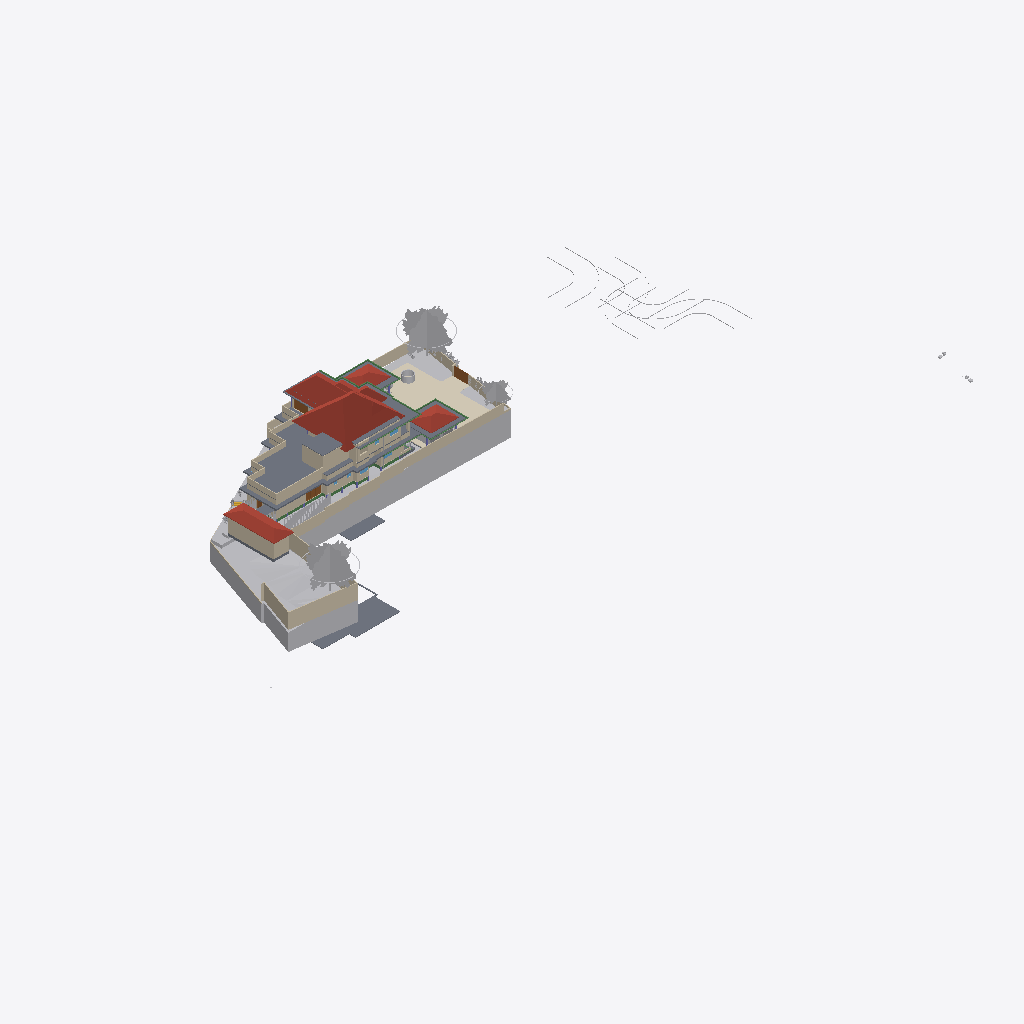
Isometric view of an IFC building model (IFC-SPF (STEP), schema IFC4X3, length unit metre), seen from the south-west, elements coloured by IFC class (only those large enough to see are counted): 45 walls (beige), 27 other elements (light grey), 19 slabs (grey), 14 beams (green), 7 roofs (red-brown), 4 coverings (cream), 4 doors (brown).
Extent 124.4 m × 63.5 m × 36.8 m (x, y, z). Storeys (9): Road Level at 0.00 m; GF at 0.00 m; FF at 0.00 m; Concept at 0.00 m; Existing at 0.00 m; Area at 0.00 m; Car Porch at 0.00 m; Footing at 0.00 m; Roof at 6.00 m. Elements (767): 149 IfcWall, 116 IfcFurniture, 80 IfcBeam, 74 IfcFooting, 65 IfcGeographicElement, 51 IfcColumn, 44 IfcBuildingElementProxy, 37 IfcDoor, 24 IfcSanitaryTerminal, 24 IfcSlab, 22 IfcShadingDevice, 22 IfcWindow.

HEADER;
FILE_DESCRIPTION(('ViewDefinition[DesignTransferView]'),'2;1');
FILE_NAME('Jailani.ifc','2026-04-29T11:06:44+05:30',(''),(''),'IfcOpenShell 0.8.5','Bonsai 0.8.5','Nobody');
FILE_SCHEMA(('IFC4X3'));
ENDSEC;
DATA;
#1=IFCPROJECT('1rEyq$MlvDVO9q4X_6O_vh',$,'My Project',$,$,$,$,(#14,#26),#9);
#31=IFCSITE('2ymv4STDrDCBgdvlSnG91s',$,'My Site',$,$,#54,$,$,$,(8,52,49,300000),(76,38,36,300000),0.0,$,$);
#37=IFCBUILDING('0WCwdFWaT3fvN6dYFJV0G3',$,'My Building',$,$,#60,$,$,$,$,$,$);
#43=IFCBUILDINGSTOREY('3glIUxBxj019WI9WL2_LBp',$,'Road Level',$,$,#66,$,$,$,$);
#2091=IFCBUILDINGSTOREY('0gksAyAJzF1eVdNHxF82jx',$,'GF',$,$,#203992,$,$,$,$);
#9684=IFCBUILDINGSTOREY('0GW8AoQ6z9OfFkHNDnUrmB',$,'FF',$,$,#277602,$,$,$,$);
#36449=IFCBUILDINGSTOREY('08MXqDc890wx$ikiXcsfjl',$,'Concept',$,$,#36465,$,$,$,$);
#37612=IFCBUILDINGSTOREY('3FqJSqHaz8MQtwN4CzJUgT',$,'Existing',$,$,#37627,$,$,$,$);
#39460=IFCBUILDINGSTOREY('2$v9ldK6P2VucsJp$wo$TV',$,'Roof',$,$,#308527,$,$,$,$);
#119304=IFCBUILDINGSTOREY('0qBaI9Ey94591kdt6C2Jnr',$,'Area',$,$,#119319,$,$,$,$);
#129129=IFCBUILDINGSTOREY('3kIur_wS960wa7BjgB$p1C',$,'Car Porch',$,$,#129145,$,$,$,$);
#268472=IFCBUILDINGSTOREY('2xrbP0qU17QQ349t_fHpEX',$,'Footing',$,$,#278022,$,$,$,$);
#1788=IFCGEOGRAPHICELEMENT('2G7_FUH1TFnfA2p0BceQCt',$,'Site',$,$,#266545,#1804,$,.TERRAIN.);
#144440=IFCROOF('0oMU0R$P993hWI_IvlftrS',$,'Hometheatre',$,$,#308627,#144446,$,.HIP_ROOF.);
#291080=IFCCOVERING('3ktB1WR$f69fETpx9RtRtR',$,'Covering',$,$,#297555,#291091,$,$);
#296796=IFCGEOGRAPHICELEMENT('0oAmVwzOn9fxeOwIdp5ttV',$,'GeographicElement',$,$,#297121,#296809,$,$);
#180078=IFCSLAB('1skQYh0W5DWfCNPJm9rd2U',$,'Slab',$,$,#277612,#180099,$,$);
#297152=IFCGEOGRAPHICELEMENT('1oH7nsXafBAhIJwgxqBaXm',$,'GeographicElement',$,$,#297182,#297165,$,$);
#224944=IFCSLAB('3XqsztXbj1ghk5AhbcNOAU',$,'First Floor',$,$,#277642,#224985,$,$);
#2607=IFCWALL('0hLi5deXP5Zfo$NOtNZznY',$,'Wall',$,$,#266565,#2613,$,$);
#294615=IFCROOF('3mGRXpHdL9OAPglgninuSZ',$,'Roof',$,$,#303292,#297628,$,.HIP_ROOF.);
#89125=IFCROOF('3QG_sn$6D8wh3KWg2rDEP$',$,'Hometheatre',$,$,#308617,#89131,$,.HIP_ROOF.);
#187554=IFCSLAB('3VSR8Cqer27g52UuWYSfc7',$,'Slab',$,$,#308577,#187575,$,$);
#211619=IFCWALL('0GEX5P4U9BQufRWTvvAWVU',$,'Wall',$,$,#266600,#211630,$,$);
#189420=IFCSLAB('0TZET9O2X8WhX6tcioz5aD',$,'Slab',$,$,#277617,#189487,$,$);
#295477=IFCROOF('0sh2s7NWrERuaScyuQZWfN',$,'Roof',$,$,#314560,#295490,$,.HIP_ROOF.);
#295283=IFCROOF('0BkYaRzHb4b8SrgvshSiN4',$,'Roof',$,$,#295476,#295296,$,.HIP_ROOF.);
#190509=IFCSLAB('0M2GVzfEDEn8zQQJaCsHcY',$,'Slab',$,$,#312156,#190530,$,$);
#297122=IFCGEOGRAPHICELEMENT('2fIop$MxL4qvC5l2cqQ$kQ',$,'GeographicElement',$,$,#297177,#297151,$,$);
#185235=IFCWALL('3$hjpD4uv8lejQEN1Fheqk',$,'Wall',$,$,#265860,#185246,$,$);
#224825=IFCSLAB('0d5CFfHvDDkxxBvkI$SQYK',$,'Double Height Area',$,$,#277737,#224866,$,$);
#2582=IFCWALL('3AhfTEAr96zBOu2JT1DiVf',$,'Wall',$,$,#266585,#2588,$,$);
#195940=IFCSLAB('2HQ2skLdv0rQb9RK6xh6m2',$,'Slab',$,$,#308592,#195961,$,$);
#177331=IFCSLAB('36gMpwiePFFhc27jCaqGKB',$,'Slab',$,$,#277607,#177352,$,$);
#294070=IFCROOF('0T3UX8MtT5APRuYwBJZHu6',$,'Hometheatre',$,$,#308632,#294080,$,.HIP_ROOF.);
#3433=IFCWALL('2gqgdNokT89Rrmjq1x$gkt',$,'Wall',$,$,#266610,#3444,$,$);
#2457=IFCWALL('38EbZ7mAL5TfofCc1aVwCP',$,'Wall',$,$,#286704,#2463,$,$);
#216202=IFCWALL('2aPtsRo0T7ehqUDG57ep_L',$,'Wall',$,$,#277937,#216213,$,$);
#230763=IFCWALL('3ruAgi0$X4th8uNtjDFU0l',$,'Wall',$,$,#262587,#230776,$,$);
#2381=IFCWALL('2ukC8AQQP85Rb_ZeT84bZY',$,'Wall',$,$,#286637,#2388,$,$);
#2632=IFCWALL('1hiIP0I5r0ZAybbUAFoviW',$,'Wall',$,$,#286668,#2638,$,$);
#229585=IFCWALL('363bzwyLT6ghaTgHiVcG1Z',$,'Wall',$,$,#262398,#229598,$,$);
#75749=IFCWALL('1qpZbrDrHDMOOsMiFqSj$3',$,'Wall',$,$,#277932,#75760,$,$);
#239172=IFCWALL('22QUjRbZf2huVHZiZDV9yu',$,'Wall',$,$,#274382,#239307,$,$);
#138679=IFCWALL('0fLQKKdFD4Xw5zTdyOB_Hj',$,'Wall',$,$,#290450,#138690,$,$);
#288440=IFCGEOGRAPHICELEMENT('10o04kzoD7ieb7fY4oqIEX',$,'Cube',$,$,#288512,#288446,$,.TERRAIN.);
#211778=IFCWALL('3QTju5AJn6xuB9z142QxJ5',$,'Wall',$,$,#266620,#211789,$,$);
#211716=IFCWALL('2g4m2G_4nF49AacJYIKK_m',$,'Wall',$,$,#266615,#211727,$,$);
#211649=IFCWALL('3uvGHZNmz2Z8QwIfP07YN2',$,'Wall',$,$,#266605,#211660,$,$);
#75549=IFCWALL('36oGwTk25DYRf$Ld17aTG9',$,'Wall',$,$,#277842,#75560,$,$);
#172517=IFCSLAB('1UPh17rjP9bRMJ5e6behtP',$,'Slab',$,$,#314565,#172538,$,$);
#229553=IFCWALL('3OzAXhdFv7AuKRZNbid974',$,'Wall',$,$,#262458,#229566,$,$);
#121662=IFCWALL('1BWH$vHq53de7ALB12b4Gj',$,'Wall',$,$,#268776,#121673,$,$);
#40902=IFCROOF('0NQmnSdgH4pOZ3l6AOOmoo',$,'Hometheatre',$,$,#308750,#40908,$,.HIP_ROOF.);
#181618=IFCWALL('3tn5zRjnL9mukCkae_MZFc',$,'Wall',$,$,#316573,#181629,$,$);
#293425=IFCWALL('197oIZsbvCCx2GrUGcUa_$',$,'Wall',$,$,#293672,#293445,$,$);
#258382=IFCWALL('3$B7M5Mrf8SenDgVdF0cT6',$,'Wall',$,$,#308210,#258405,$,$);
#138622=IFCWALL('2LHcj1KGz7XBlZdHzmycO4',$,'Wall',$,$,#290445,#138633,$,$);
#4106=IFCBUILDINGELEMENTPROXY('3eKD0RJXX2cvK3v1N6xXAg',$,'Well',$,$,#268350,#4238,$,.COMPLEX.);
#293224=IFCWALL('2_lBO$4ePAxBo4t8$RcnSa',$,'Wall',$,$,#293859,#293244,$,$);
#252018=IFCWALL('2Lgkf63799kR0JBwn463aW',$,'Wall',$,$,#277757,#252078,$,$);
#219416=IFCSLAB('1AAhloHkHFWRkhjfKq1PUs',$,'Slab',$,$,#259773,#219437,$,$);
#300440=IFCGEOGRAPHICELEMENT('3XNvekt6nB$ubAxK7kHELD',$,'Cube',$,$,#303387,#300446,$,.TERRAIN.);
#155538=IFCDOOR('3l3X70xTXBjQnx5gSd3ShY',$,'Door',$,$,#294500,#155595,$,$,$,$,$,$);
#181853=IFCWALL('2EPmQbCtXEZfIxRL2oDMf2',$,'Wall',$,$,#316514,#181864,$,$);
#199401=IFCSLAB('0Cnfl3$Fn7vPIQ93ueC3j9',$,'Slab',$,$,#312704,#199422,$,$);
#243820=IFCSLAB('2FENWmlQ16VvDlTuuClMiL',$,'Slab',$,$,#277742,#243842,$,$);
#288173=IFCGEOGRAPHICELEMENT('12euZWZPD4APjxpY$YFPVd',$,'Cube',$,$,#288201,#288179,$,.TERRAIN.);
#2532=IFCWALL('2uoMgyRXTBJAXpnQJxkX2y',$,'Wall',$,$,#274635,#2538,$,$);
#238484=IFCWALL('3NyCimSGDCVvqWTSEV1UiK',$,'Wall',$,$,#273945,#238508,$,$);
#284023=IFCBEAM('3KA966hgP5FBQ2HLeGJdgI',$,'Beam',$,$,#284024,#284034,$,$);
#43017=IFCBUILDINGELEMENTPROXY('3aYsPRn39B_hfstnZLeJpy',$,'BuildingElementProxy',$,$,#218186,#43030,$,$);
#258269=IFCDOOR('15u65NnfDBaQUuumddnmrm',$,'Door',$,$,#265986,#258288,$,$,$,$,$,$);
#220492=IFCDOOR('2roBODw3LFthb2psHkXAvx',$,'Door',$,$,#252316,#220505,$,$,$,$,$,$);
#42055=IFCBUILDINGELEMENTPROXY('3wwYmhSjv9weqNYZfzH9xT',$,'BuildingElementProxy',$,$,#218181,#42068,$,$);
#291009=IFCCOVERING('2Qz80cV6LAAB3ft_PK_mv4',$,'Covering',$,$,#314555,#291024,$,$);
#299836=IFCSLAB('1m8YJOZf1EGgmV7PlI$LFi',$,'Slab',$,$,#308642,#299857,$,$);
#76504=IFCWALL('3VFoUjnBz00vQzzjQsLCSn',$,'Wall',$,$,#277852,#76515,$,$);
#291771=IFCCOVERING('0fEHNhNivEbBeF8nPcgjJo',$,'Covering',$,$,#292879,#291782,$,$);
#3190=IFCWALL('193oymhqH3WPw9ieWVOFsJ',$,'Wall',$,$,#266555,#3201,$,$);
#181545=IFCWALL('1aCPQroBHCM8OFaC4aMxaa',$,'Wall',$,$,#316583,#181556,$,$);
#188918=IFCSLAB('12_bjLeTzCHBEQ_fbYWelk',$,'Slab',$,$,#312699,#188939,$,$);
#265598=IFCWALL('25r84axJD3eQbDk7FhPmhx',$,'Wall',$,$,#316568,#265618,$,$);
#257159=IFCVEHICLE('141W$vyQD1ogrQXmHA2jBF',$,'Vehicle',$,$,#265212,#257174,$,$);
#183087=IFCWALL('1_xe4Hzxf1gwKwSbKbx8K0',$,'Wall',$,$,#316558,#183098,$,$);
#45469=IFCBUILDINGELEMENTPROXY('0b4nwe_Ur2p96W4WE_ytTz',$,'BuildingElementProxy',$,$,#218191,#45482,$,$);
#41969=IFCBUILDINGELEMENTPROXY('34CNFuP7L4$g0jXxUngOCu',$,'BuildingElementProxy',$,$,#218176,#41982,$,$);
#41753=IFCBUILDINGELEMENTPROXY('1GRKmkjDv94ej3zzovNSwP',$,'BuildingElementProxy',$,$,#218171,#41766,$,$);
#311787=IFCBEAM('2ytImcP516UOJobrdF9aUK',$,'Beam',$,$,#312272,#311798,$,$);
#303455=IFCSHADINGDEVICE('3t1UzhYH95OPXij6WsUnmH',$,'ShadingDevice',$,$,#308652,#303468,$,$);
#303473=IFCSHADINGDEVICE('3nEDT8F_13YBk7C7Rvleji',$,'ShadingDevice',$,$,#308657,#303486,$,$);
#303545=IFCSHADINGDEVICE('0Q3QB21eL1UxwIiDlcwPBI',$,'ShadingDevice',$,$,#308677,#303558,$,$);
#313210=IFCBEAM('3k4khywyb6cg2D3VTirceu',$,'Beam',$,$,#313963,#313221,$,$);
#181588=IFCWALL('2ov10n92H22hZgofOL4xAD',$,'Wall',$,$,#316578,#181599,$,$);
#303491=IFCSHADINGDEVICE('1_0iBzd4j9YAiupOFFX5Ke',$,'ShadingDevice',$,$,#308662,#303504,$,$);
#173900=IFCWALL('1wQ8lQeKrBovU8E1ANCj4Y',$,'Wall',$,$,#239483,#173912,$,$);
#303509=IFCSHADINGDEVICE('0WI6uJDm1Eohh1anr07Y22',$,'ShadingDevice',$,$,#308667,#303522,$,$);
#303527=IFCSHADINGDEVICE('277BN6qCX6wPH$0V2RFuQl',$,'ShadingDevice',$,$,#308672,#303540,$,$);
#303563=IFCSHADINGDEVICE('2PnscDZXzA5x9bgssGPIzf',$,'ShadingDevice',$,$,#308682,#303576,$,$);
#312842=IFCBEAM('25QPY9bNrCU8e9zZ8Nlc4t',$,'Beam',$,$,#313044,#312853,$,$);
#313318=IFCBEAM('3QVIkRLnX109ezuG7dSRvQ',$,'Beam',$,$,#314550,#313329,$,$);
#308873=IFCBEAM('27A9Mk7$j2r9yraDgCej4l',$,'Beam',$,$,#312221,#308884,$,$);
#243411=IFCSLAB('0XExs70JbAsOb335bjnD$T',$,'Ground Floor Sitout',$,$,#250211,#243430,$,$);
#60124=IFCWALL('2egd4x5r5Bt9ju5FZWKZ7D',$,'Wall',$,$,#308093,#60135,$,$);
#2557=IFCWALL('1jgfO0WGDDYQvoMLTOy$x_',$,'Wall',$,$,#266590,#2563,$,$);
#168053=IFCWALL('3M5zxzEmT2XfzjJzyz7DGC',$,'Wall',$,$,#251916,#168065,$,$);
#288270=IFCGEOGRAPHICELEMENT('2gcEiAJK9DBx1kfK4zW4hG',$,'Cube',$,$,#288507,#288276,$,.TERRAIN.);
#308708=IFCBEAM('0eZnfgcYnAIBPZERwPE2f6',$,'Beam',$,$,#312301,#308720,$,$);
#303675=IFCSHADINGDEVICE('01ecs5Qdr028RbEixCskeR',$,'ShadingDevice',$,$,#308687,#303688,$,$);
#268439=IFCBEAM('3NbZ3SN$5DTQR9PQZS1iH2',$,'Beam',$,$,#286040,#268451,$,$);
#314443=IFCBEAM('0zlLdrxtz8Cx89DY5tsu_f',$,'Beam',$,$,#314585,#314454,$,$);
#177853=IFCSLAB('1mbaC05hv4qQhAf$p0m_1J',$,'First Floor Balcony',$,$,#277732,#177874,$,$);
#188219=IFCWALL('3PC4vlwv15EvzYiA1q1aEs',$,'Wall',$,$,#251768,#188230,$,$);
#293117=IFCWALL('0iY64pl113UvKk5_iwzTCL',$,'Wall',$,$,#293380,#293137,$,$);
#312960=IFCBEAM('1Ix21qJ997pgVvMOh3i$8h',$,'Beam',$,$,#313209,#312971,$,$);
#288202=IFCGEOGRAPHICELEMENT('1vGX67$bj6cumNjNmmRQ2$',$,'Cube',$,$,#288497,#288208,$,.TERRAIN.);
#257129=IFCVEHICLE('39VDetaJPBlQW_NtKKVksN',$,'Vehicle',$,$,#265207,#257144,$,$);
#317011=IFCSLAB('3e7D3Nw1vD0ARqDL0PeCwr',$,'Slab',$,$,#317063,#317032,$,$);
#312919=IFCBEAM('3YScQPyHH9mAnJXXnKTmjx',$,'Beam',$,$,#313108,#312930,$,$);
#294244=IFCWALL('3XCOQUB9HBvf073TjS1c$p',$,'Wall',$,$,#316736,#294264,$,$);
#300464=IFCSHADINGDEVICE('3gWKXnSKTE$wNFpuNchKjL',$,'ShadingDevice',$,$,#308637,#303286,$,$);
#187676=IFCWALL('1u9KTprRb9H9rDaj6ApTKI',$,'Wall',$,$,#316915,#187687,$,$);
#252596=IFCSLAB('1pLXK$5ar8Rg1ioemzRm39',$,'Slab',$,$,#277872,#252610,$,$);
#312124=IFCCOVERING('1ykL1XV0LFJBzLZqWJN6bJ',$,'Covering',$,$,#312151,#312139,$,$);
#183118=IFCWALL('1rwGuo5YDE0wEeSbaGvNQb',$,'Wall',$,$,#316679,#183129,$,$);
#299967=IFCSHADINGDEVICE('2yqBkhLZjCZh3qVaOWBnah',$,'ShadingDevice',$,$,#308702,#303600,$,$);
#309117=IFCBEAM('1rVdXzvmL1AeuXofnsfm6j',$,'Beam',$,$,#312323,#309128,$,$);
#314636=IFCBEAM('0n9QPkjQfAIgxEA$6cNkf2',$,'Beam',$,$,#314794,#314647,$,$);
#285387=IFCBEAM('04WQMIp9n1mPLetYXy_TkJ',$,'Beam',$,$,#285459,#285398,$,$);
#191588=IFCWALL('229ErYH8n4XfpvjMAHTNsk',$,'Wall',$,$,#204602,#191599,$,$);
#172706=IFCSLAB('0bvxc6e7H8xvk4Y7S5K3gI',$,'Slab',$,$,#308572,#172727,$,$);
#260385=IFCDOOR('2Ur_xLOOL2zh6qiHFiIplP',$,'Door',$,$,#260531,#260469,$,$,$,$,$,$);
ENDSEC;
